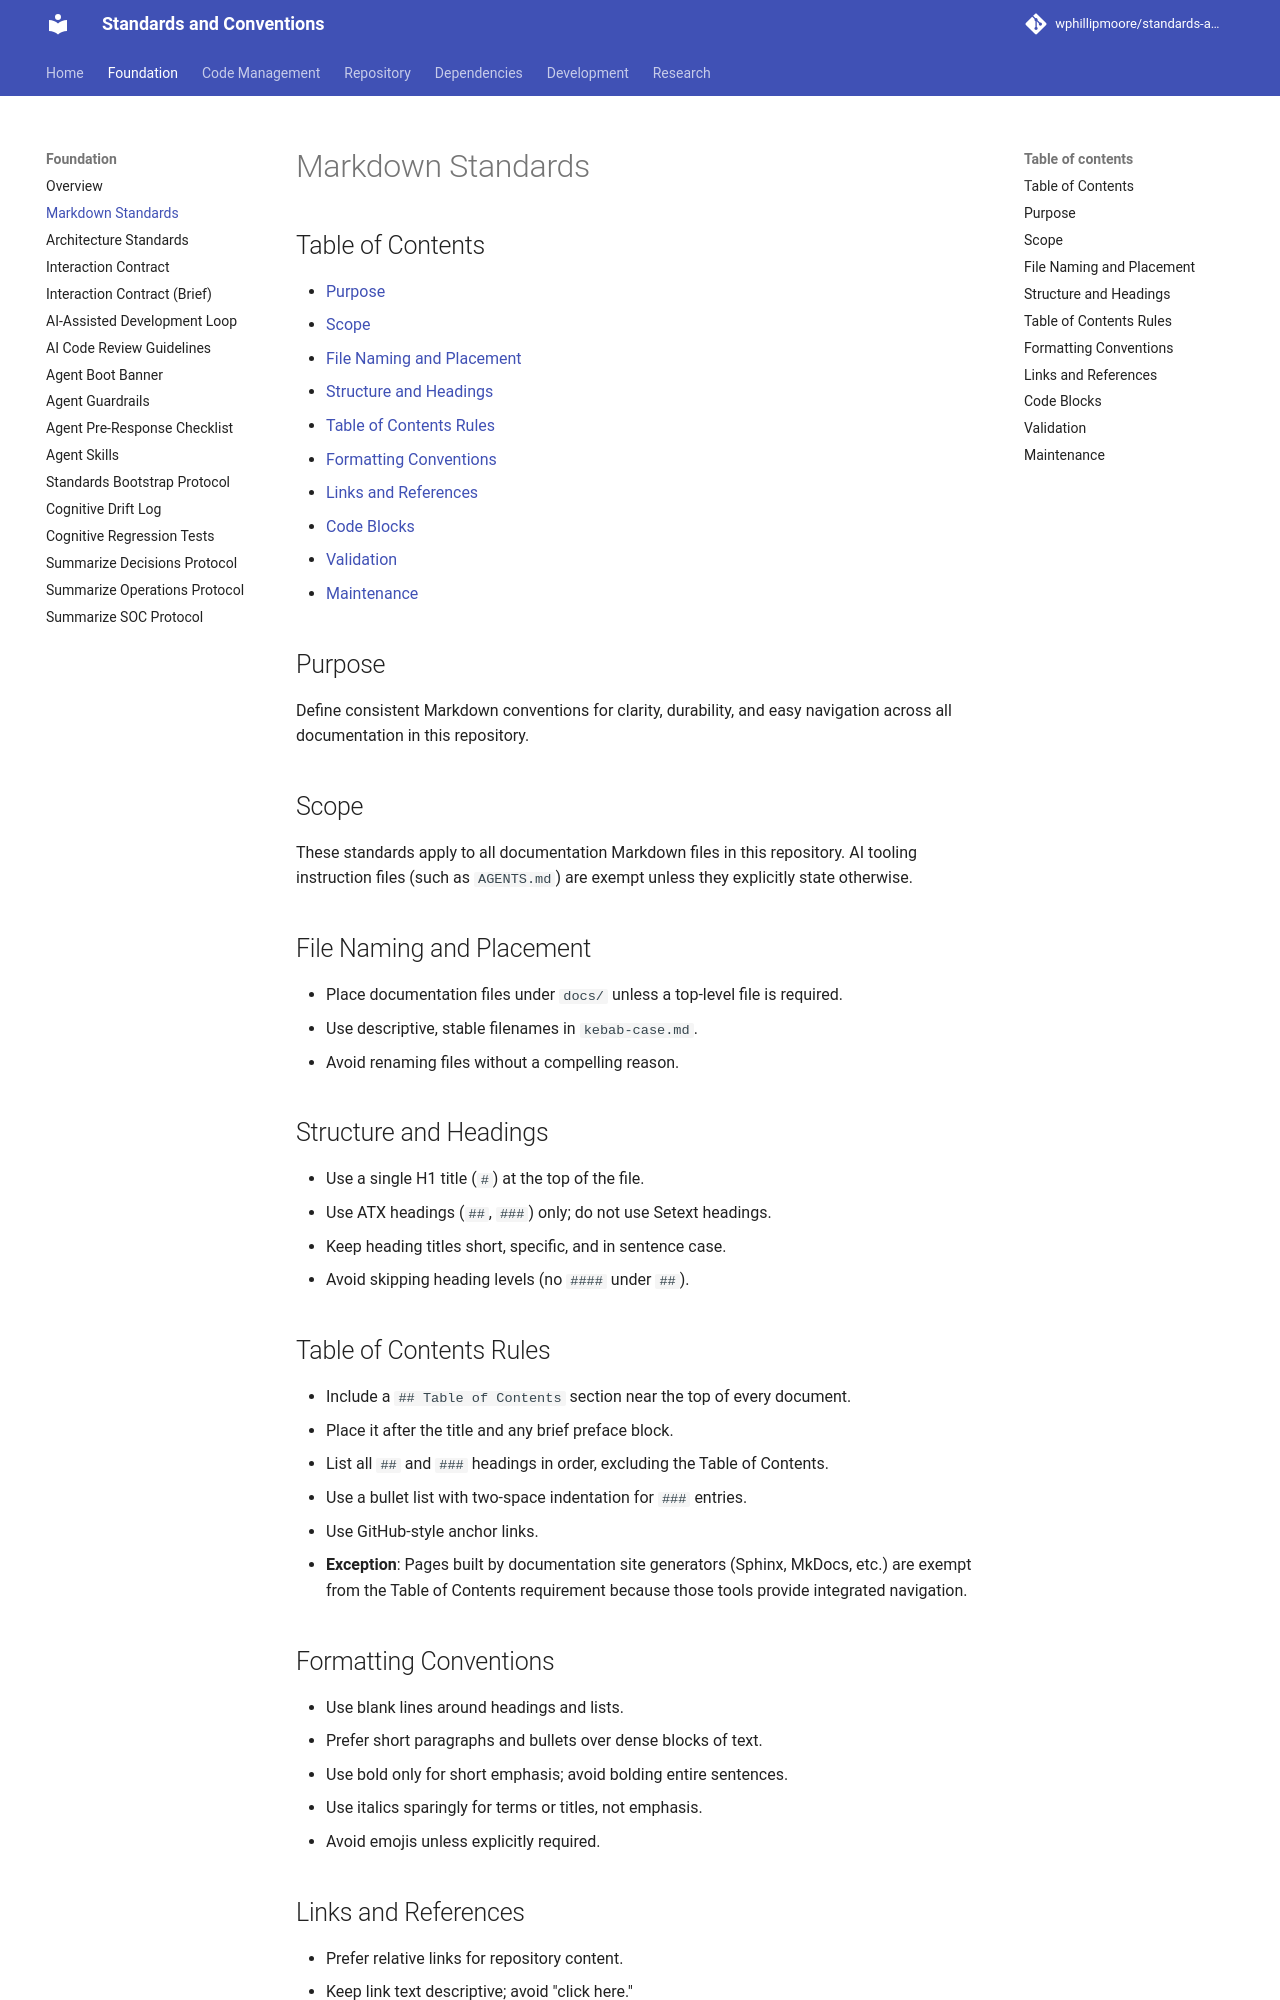

repository: wphillipmoore/standards-and-conventions · page: foundation/markdown-standards/index.html · generator: mkdocs

# Markdown Standards

## Purpose

Define consistent Markdown conventions for clarity, durability, and easy
navigation across all documentation in this repository.

## Scope

These standards apply to all documentation Markdown files in this repository.
AI tooling instruction files (such as `AGENTS.md`) are exempt unless they
explicitly state otherwise.

## File Naming and Placement

- Place documentation files under `docs/` unless a top-level file is required.
- Use descriptive, stable filenames in `kebab-case.md`.
- Avoid renaming files without a compelling reason.

## Structure and Headings

- Use a single H1 title (`#`) at the top of the file.
- Use ATX headings (`##`, `###`) only; do not use Setext headings.
- Keep heading titles short, specific, and in sentence case.
- Avoid skipping heading levels (no `####` under `##`).

## Table of Contents Rules

- Include a `## Table of Contents` section near the top of every document.
- Place it after the title and any brief preface block.
- List all `##` and `###` headings in order, excluding the Table of Contents.
- Use a bullet list with two-space indentation for `###` entries.
- Use GitHub-style anchor links.
- **Exception**: Pages built by documentation site generators (Sphinx, MkDocs,
  etc.) are exempt from the Table of Contents requirement because those tools
  provide integrated navigation. The lint script detects MkDocs doc trees
  automatically when `mkdocs.yml` exists at the repository root.

## Formatting Conventions

- Use blank lines around headings and lists.
- Prefer short paragraphs and bullets over dense blocks of text.
- Use bold only for short emphasis; avoid bolding entire sentences.
- Use italics sparingly for terms or titles, not emphasis.
- Avoid emojis unless explicitly required.

## Links and References

- Prefer relative links for repository content.
- Keep link text descriptive; avoid "click here."
- When referencing file paths in prose, use backticks.
